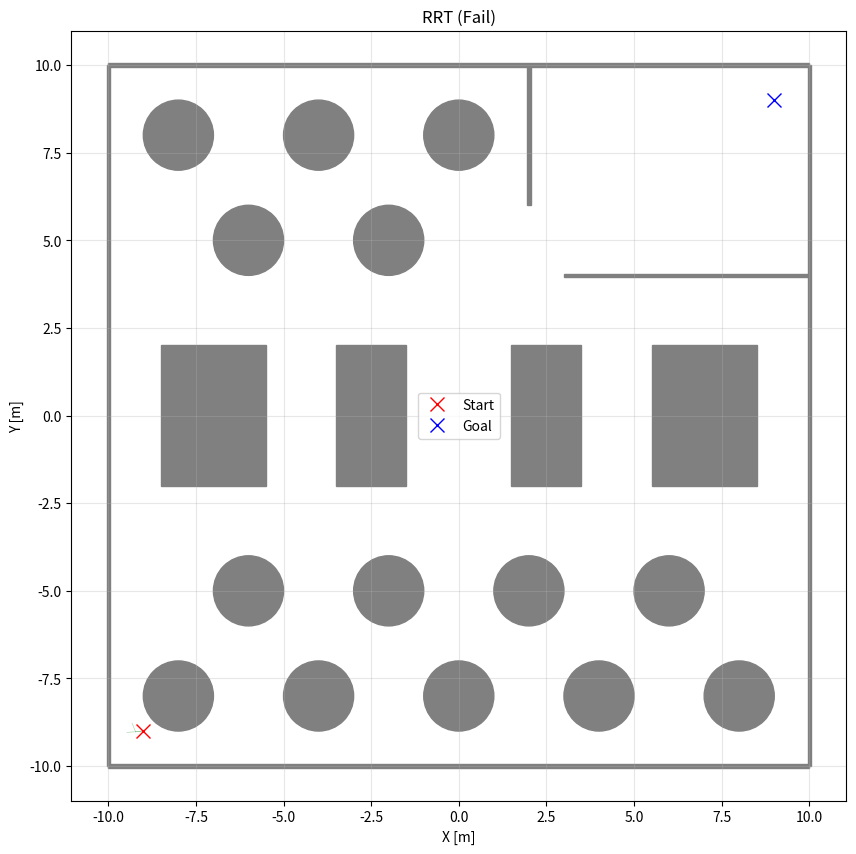

The script that saved this image:
import numpy as np
import matplotlib.pyplot as plt
import matplotlib.patches as patches
import math
import random


def get_obstacles():
    
    wall_length = 20
    wall_thickness = 0.1

    
    wall_obstacles_dicts = [
        {'type': 'box', 'geometry': {'position': [wall_length/2.0, 0.0, 0.4], 'width': wall_length, 'height': 0.8, 'length': wall_thickness}},
        {'type': 'box', 'geometry': {'position': [0.0, wall_length/2.0, 0.4], 'width': wall_thickness, 'height': 0.8, 'length': wall_length}},
        {'type': 'box', 'geometry': {'position': [0.0, -wall_length/2.0, 0.4], 'width': wall_thickness, 'height': 0.8, 'length': wall_length}},
        {'type': 'box', 'geometry': {'position': [-wall_length/2.0, 0.0, 0.4], 'width': wall_length, 'height': 0.8, 'length': wall_thickness}},
        {'type': 'box', 'geometry': {'position': [6.5, 4.0, 0.4], 'width': wall_thickness, 'height': 0.8, 'length': 7.0}},
        {'type': 'box', 'geometry': {'position': [2.0, 8.0, 0.4], 'width': 4.0, 'height': 0.8, 'length': wall_thickness}},
    ]

    cylinder_obstacles_dicts = [
        {"type": "cylinder", "geometry": {"position": [8.0, -8.0, 0.0], "radius": 1.0}},
        {"type": "cylinder", "geometry": {"position": [4.0, -8.0, 0.0], "radius": 1.0}},
        {"type": "cylinder", "geometry": {"position": [0.0, -8.0, 0.0], "radius": 1.0}},
        {"type": "cylinder", "geometry": {"position": [-4.0, -8.0, 0.0], "radius": 1.0}},
        {"type": "cylinder", "geometry": {"position": [-8.0, -8.0, 0.0], "radius": 1.0}},
        {"type": "cylinder", "geometry": {"position": [6.0, -5.0, 0.0], "radius": 1.0}},
        {"type": "cylinder", "geometry": {"position": [2.0, -5.0, 0.0], "radius": 1.0}},
        {"type": "cylinder", "geometry": {"position": [-2.0, -5.0, 0.0], "radius": 1.0}},
        {"type": "cylinder", "geometry": {"position": [-6.0, -5.0, 0.0], "radius": 1.0}},
        {"type": "cylinder", "geometry": {"position": [0.0, 8.0, 0.0], "radius": 1.0}},
        {"type": "cylinder", "geometry": {"position": [-4.0, 8.0, 0.0], "radius": 1.0}},
        {"type": "cylinder", "geometry": {"position": [-8.0, 8.0, 0.0], "radius": 1.0}},
        {"type": "cylinder", "geometry": {"position": [-2.0, 5.0, 0.0], "radius": 1.0}},
        {"type": "cylinder", "geometry": {"position": [-6.0, 5.0, 0.0], "radius": 1.0}},
    ]

    box_obstacles_dicts = [
        {'type': 'box', 'geometry': {'position': [7.0, 0.0, 0.0], 'width': 4.0, 'height': 1.0, 'length': 3.0}},
        {'type': 'box', 'geometry': {'position': [2.5, 0.0, 0.0], 'width': 4.0, 'height': 1.0, 'length': 2.0}},
        {'type': 'box', 'geometry': {'position': [-2.5, 0.0, 0.0], 'width': 4.0, 'height': 1.0, 'length': 2.0}},
        {'type': 'box', 'geometry': {'position': [-7.0, 0.0, 0.0], 'width': 4.0, 'height': 1.0, 'length': 3.0}},
    ]

    obstacles = []
    
    # Process Boxes (length=x, width=y)
    all_boxes = wall_obstacles_dicts + box_obstacles_dicts
    for item in all_boxes:
        geo = item['geometry']
        cx, cy = geo['position'][0], geo['position'][1]
        w, h = geo['length'], geo['width'] 
        obstacles.append({'type': 'rect', 'x': cx - w/2, 'y': cy - h/2, 'w': w, 'h': h})

    # Process Cylinders
    for item in cylinder_obstacles_dicts:
        geo = item['geometry']
        obstacles.append({'type': 'circle', 'x': geo['position'][0], 'y': geo['position'][1], 'r': geo['radius']})

    return obstacles


def get_dist_to_rect(x, y, rect):
    
    # Calculate the distance from the center of the rectangle to the point
    dx = abs(x - (rect['x'] + rect['w'] / 2)) - rect['w'] / 2
    dy = abs(y - (rect['y'] + rect['h'] / 2)) - rect['h'] / 2

    # If dx and dy are negative, the point is inside.
    # We take max(0, d) to ignore the 'inside' portion for the external distance calculation.
    return math.hypot(max(dx, 0), max(dy, 0))

def is_point_in_obstacle(x, y, obstacles, robot_radius):
    
    for obs in obstacles:
        if obs['type'] == 'rect':
            # Exact distance check: collision if distance to rect < robot_radius
            dist = get_dist_to_rect(x, y, obs)
            if dist <= robot_radius:
                return True
        elif obs['type'] == 'circle':
            # Circle check: distance between centers <= sum of radii
            dist_sq = (x - obs['x'])**2 + (y - obs['y'])**2
            if dist_sq <= (obs['r'] + robot_radius)**2:
                return True
    return False

def is_line_collision_free(x1, y1, x2, y2, obstacles, robot_radius, step_check=0.1):
   
    dist = math.hypot(x2 - x1, y2 - y1)
    
    # Check start point
    if is_point_in_obstacle(x1, y1, obstacles, robot_radius): 
        return False
    
    if dist == 0: 
        return True

    steps = int(dist / step_check) + 1
    for i in range(steps + 1):
        t = i / steps
        x = x1 + (x2 - x1) * t
        y = y1 + (y2 - y1) * t
        if is_point_in_obstacle(x, y, obstacles, robot_radius):
            return False
    return True



class Node:
    def __init__(self, x, y):
        self.x = x
        self.y = y
        self.parent = None

class RRT:
    def __init__(self, start, goal, obstacles, rand_area, 
                 robot_radius=0.4, # <--- NEW DEFAULT PARAMETER
                 expand_dis=1.0, goal_sample_rate=5, max_iter=500):
        self.start = Node(start[0], start[1])
        self.goal = Node(goal[0], goal[1])
        self.obstacles = obstacles
        self.min_rand, self.max_rand = rand_area
        self.robot_radius = robot_radius # <--- STORE RADIUS
        self.expand_dis = expand_dis
        self.goal_sample_rate = goal_sample_rate
        self.max_iter = max_iter
        self.node_list = []

    def planning(self):
        self.node_list = [self.start]
        
        for i in range(self.max_iter):
            # 1. Sample a random node (with goal bias)
            if random.randint(0, 100) <= self.goal_sample_rate:
                rnd_node = Node(self.goal.x, self.goal.y)
            else:
                rnd_node = Node(
                    random.uniform(self.min_rand, self.max_rand),
                    random.uniform(self.min_rand, self.max_rand)
                )

            # 2. Find nearest node in tree
            nearest_ind = self.get_nearest_node_index(self.node_list, rnd_node)
            nearest_node = self.node_list[nearest_ind]

            # 3. Steer towards random node
            new_node = self.steer(nearest_node, rnd_node, self.expand_dis)

            # 4. Check collision for the path segment (PASS RADIUS HERE)
            if is_line_collision_free(nearest_node.x, nearest_node.y, new_node.x, new_node.y, self.obstacles, self.robot_radius):
                self.node_list.append(new_node)
                
                # Check if we are close enough to goal
                dist_to_goal = math.hypot(new_node.x - self.goal.x, new_node.y - self.goal.y)
                if dist_to_goal <= self.expand_dis:
                    final_node = self.steer(new_node, self.goal, dist_to_goal)
                    if is_line_collision_free(new_node.x, new_node.y, final_node.x, final_node.y, self.obstacles, self.robot_radius):
                        return self.generate_final_path(len(self.node_list) - 1)
        
        return None  # Path not found

    def steer(self, from_node, to_node, extend_length=float("inf")):
        new_node = Node(from_node.x, from_node.y)
        d_x = to_node.x - from_node.x
        d_y = to_node.y - from_node.y
        dist = math.hypot(d_x, d_y)

        if extend_length > dist:
            extend_length = dist

        new_node.x += extend_length * math.cos(math.atan2(d_y, d_x))
        new_node.y += extend_length * math.sin(math.atan2(d_y, d_x))
        new_node.parent = from_node
        return new_node

    def get_nearest_node_index(self, node_list, rnd_node):
        dlist = [(node.x - rnd_node.x)**2 + (node.y - rnd_node.y)**2 for node in node_list]
        return dlist.index(min(dlist))

    def generate_final_path(self, goal_ind):
        path = [[self.goal.x, self.goal.y]]
        node = self.node_list[goal_ind]
        while node.parent is not None:
            path.append([node.x, node.y])
            node = node.parent
        path.append([self.start.x, self.start.y])
        return path


def calculate_path_length(path):
    """Calculates the Euclidean length of the path."""
    length = 0.0
    for i in range(len(path) - 1):
        x1, y1 = path[i]
        x2, y2 = path[i+1]
        length += math.hypot(x2 - x1, y2 - y1)
    return length

def main():
    print("Parsing Obstacles...")
    obstacles = get_obstacles()
    
    sx, sy = -9.0, -9.0
    gx, gy = 9.0, 9.0
    
    # --- DEFINE ROBOT RADIUS ---
    ROBOT_RADIUS = 0.4

    rrt = RRT(
        start=[sx, sy],
        goal=[gx, gy],
        obstacles=obstacles,
        rand_area=[-11, 11],
        robot_radius=ROBOT_RADIUS, # <--- Pass Radius Here
        expand_dis=2,
        max_iter=2000
    )

    print(f"Running RRT with Robot Radius: {ROBOT_RADIUS}m ...")
    path = rrt.planning()

    length = 0.0
    if path is None:
        print("Failed to find a path!")
    else:
        length = calculate_path_length(path)
        print("-" * 30)
        print(f"Path Found!")
        print(f"Waypoints: {len(path)}")
        print(f"Total Path Length: {length:.4f} meters")
        print("-" * 30)

    # --- PLOTTING ---
    plt.figure(figsize=(10, 10))
    ax = plt.gca()

    # Draw Obstacles
    for obs in obstacles:
        if obs['type'] == 'rect':
            rect = patches.Rectangle((obs['x'], obs['y']), obs['w'], obs['h'], color='gray')
            ax.add_patch(rect)
        elif obs['type'] == 'circle':
            circle = patches.Circle((obs['x'], obs['y']), obs['r'], color='gray')
            ax.add_patch(circle)

    # Draw Tree
    for node in rrt.node_list:
        if node.parent:
            plt.plot([node.x, node.parent.x], [node.y, node.parent.y], "-g", alpha=0.3, linewidth=0.5)

    # Draw Final Path
    if path is not None:
        path = np.array(path)
        plt.plot(path[:, 0], path[:, 1], '-r', linewidth=2.5, label="Final Path")

    plt.plot(sx, sy, "xr", markersize=10, label="Start")
    plt.plot(gx, gy, "xb", markersize=10, label="Goal")

    title_text = f"RRT (Radius: {ROBOT_RADIUS}m, Length: {length:.2f}m)" if path is not None else "RRT (Fail)"
    plt.title(title_text)
    plt.xlabel("X [m]")
    plt.ylabel("Y [m]")
    plt.legend()
    plt.grid(True, alpha=0.3)
    plt.xlim(-11, 11)
    plt.ylim(-11, 11)
    plt.axis("equal")
    plt.show()

if __name__ == '__main__':
    main()
